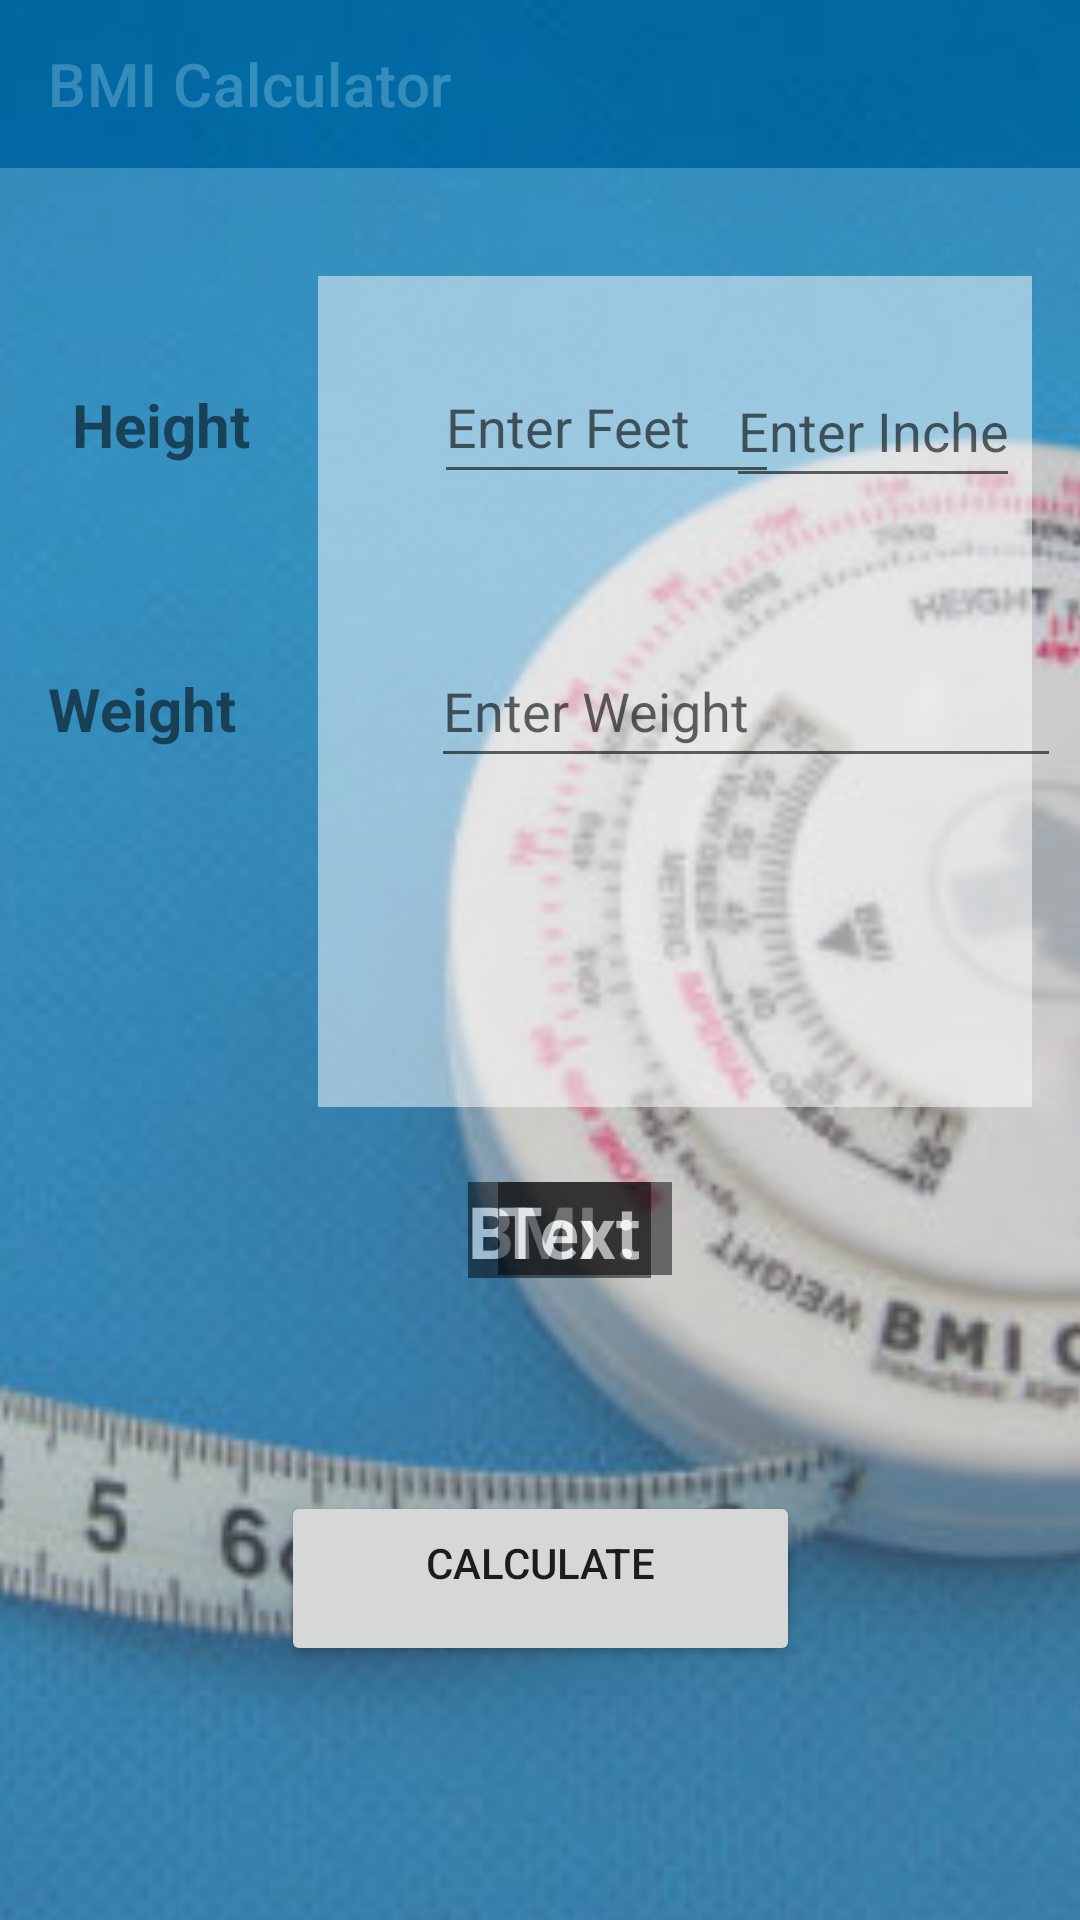

This screen was rendered from an Android layout file. Write that file and the resources it references.
<!-- AndroidManifest.xml: application theme Theme.Healthify -->
<!-- res/layout/activity_bmi_update_form.xml -->
<?xml version="1.0" encoding="utf-8"?>
<androidx.constraintlayout.widget.ConstraintLayout xmlns:android="http://schemas.android.com/apk/res/android"
    xmlns:app="http://schemas.android.com/apk/res-auto"
    xmlns:tools="http://schemas.android.com/tools"
    android:layout_width="match_parent"
    android:layout_height="match_parent"
    tools:context=".BMI.BmiForm">

    <com.google.android.material.appbar.AppBarLayout
        android:id="@+id/appBarLayout"
        android:layout_width="match_parent"
        android:layout_height="wrap_content"
        tools:ignore="MissingConstraints">

        <com.google.android.material.appbar.MaterialToolbar
            android:id="@+id/topAppBar"
            style="@style/ThemeOverlay.MaterialComponents.Toolbar.Primary"
            android:layout_width="match_parent"
            android:layout_height="?attr/actionBarSize"
            android:background="#034c81"
            app:title="BMI Calculator"
            app:titleTextColor="@color/white" />

    </com.google.android.material.appbar.AppBarLayout>

    <ImageView
        android:id="@+id/imageView7"
        android:layout_width="976dp"
        android:layout_height="1450dp"
        android:alpha="0.8"
        app:layout_constraintBottom_toBottomOf="parent"
        app:layout_constraintEnd_toEndOf="parent"
        app:layout_constraintHorizontal_bias="0.546"
        app:layout_constraintStart_toStartOf="parent"
        app:layout_constraintTop_toTopOf="parent"
        app:srcCompat="@drawable/bmi2" />

    <Button
        android:id="@+id/bmi_after_update_btn"
        android:layout_width="173dp"
        android:layout_height="48dp"
        android:layout_marginBottom="116dp"
        android:onClick="bmiUpdate"
        android:text="@string/bmi_after_update_btn"
        app:layout_constraintBottom_toBottomOf="parent"
        app:layout_constraintEnd_toEndOf="parent"
        app:layout_constraintStart_toStartOf="parent"
        app:layout_constraintTop_toBottomOf="@+id/bmi_cal_btn"
        app:layout_constraintVertical_bias="0.545" />

    <View
        android:id="@+id/view4"
        android:layout_width="238dp"
        android:layout_height="277dp"
        android:layout_marginTop="36dp"
        android:layout_marginEnd="16dp"
        android:layout_marginRight="16dp"
        android:alpha="0.5"
        android:background="@color/white"
        app:layout_constraintEnd_toEndOf="parent"
        app:layout_constraintTop_toBottomOf="@+id/appBarLayout" />

    <TextView
        android:id="@+id/textView20"
        android:layout_width="118dp"
        android:layout_height="45dp"
        android:layout_marginStart="16dp"
        android:layout_marginLeft="16dp"
        android:text="@string/Weight"
        android:textSize="20sp"
        android:textStyle="bold"
        app:layout_constraintBaseline_toBaselineOf="@+id/update_weight"
        app:layout_constraintStart_toStartOf="parent" />

    <TextView
        android:id="@+id/textView19"
        android:layout_width="118dp"
        android:layout_height="45dp"
        android:layout_marginStart="24dp"
        android:layout_marginLeft="24dp"
        android:layout_marginTop="72dp"
        android:text="@string/Height"
        android:textSize="20sp"
        android:textStyle="bold"
        app:layout_constraintStart_toStartOf="parent"
        app:layout_constraintTop_toBottomOf="@+id/appBarLayout" />

    <Button
        android:id="@+id/bmi_cal_btn"
        android:layout_width="173dp"
        android:layout_height="48dp"
        android:layout_marginTop="128dp"
        android:onClick="calculteBmi"
        android:text="@string/bmi_cal_btn"
        app:layout_constraintEnd_toEndOf="parent"
        app:layout_constraintStart_toStartOf="parent"
        app:layout_constraintTop_toBottomOf="@+id/view4" />

    <TextView
        android:id="@+id/textView24"
        android:layout_width="61dp"
        android:layout_height="32dp"
        android:layout_marginStart="156dp"
        android:layout_marginLeft="156dp"
        android:alpha="0.5"
        android:background="@color/black"
        android:text="@string/bmi_text"
        android:textColor="@color/white"
        android:textSize="24sp"
        android:textStyle="bold"
        app:layout_constraintBaseline_toBaselineOf="@+id/update_result"
        app:layout_constraintStart_toStartOf="parent" />

    <EditText
        android:id="@+id/update_feet"
        android:layout_width="115dp"
        android:layout_height="48dp"
        android:layout_marginStart="20dp"
        android:layout_marginLeft="20dp"
        android:ems="10"
        android:hint="@string/ed_bmi_feet"
        android:inputType="number"
        app:layout_constraintBaseline_toBaselineOf="@+id/textView19"
        app:layout_constraintEnd_toStartOf="@+id/update_inches"
        app:layout_constraintStart_toEndOf="@+id/textView19" />

    <EditText
        android:id="@+id/update_inches"
        android:layout_width="98dp"
        android:layout_height="48dp"
        android:layout_marginEnd="20dp"
        android:layout_marginRight="20dp"
        android:ems="10"
        android:hint="@string/ed_bmi_Inches"
        android:inputType="number"
        app:layout_constraintBottom_toTopOf="@+id/update_weight"
        app:layout_constraintEnd_toEndOf="parent"
        app:layout_constraintTop_toTopOf="@+id/view4"
        app:layout_constraintVertical_bias="0.364" />

    <EditText
        android:id="@+id/update_weight"
        android:layout_width="wrap_content"
        android:layout_height="wrap_content"
        android:layout_marginTop="4dp"
        android:ems="10"
        android:hint="@string/ed_bmi_weight"
        android:inputType="number"
        android:minHeight="48dp"
        app:layout_constraintBottom_toBottomOf="@+id/view4"
        app:layout_constraintEnd_toEndOf="parent"
        app:layout_constraintHorizontal_bias="0.602"
        app:layout_constraintStart_toEndOf="@+id/textView20"
        app:layout_constraintTop_toBottomOf="@+id/update_feet"
        app:layout_constraintVertical_bias="0.281" />

    <TextView
        android:id="@+id/update_result"
        android:layout_width="58dp"
        android:layout_height="31dp"
        android:layout_marginEnd="136dp"
        android:layout_marginRight="136dp"
        android:alpha="0.5"
        android:background="@color/black"
        android:text="TextView"
        android:textColor="@color/white"
        android:textSize="24sp"
        android:textStyle="bold"
        app:layout_constraintBottom_toTopOf="@+id/bmi_cal_btn"
        app:layout_constraintEnd_toEndOf="parent"
        app:layout_constraintTop_toBottomOf="@+id/view4"
        app:layout_constraintVertical_bias="0.257" />

</androidx.constraintlayout.widget.ConstraintLayout>
<!-- resources referenced by this layout -->
<resources>
  <color name="black">#FF000000</color>
  <color name="white">#FFFFFFFF</color>
  <!-- drawable bmi2: jpg bitmap (drawable, 31227 bytes) -->
  <string name="Height">Height</string>
  <string name="Weight">Weight</string>
  <string name="bmi_after_update_btn">update</string>
  <string name="bmi_cal_btn">calculate</string>
  <string name="bmi_text">BMI :</string>
  <string name="ed_bmi_Inches">Enter Inches</string>
  <string name="ed_bmi_feet">Enter Feet</string>
  <string name="ed_bmi_weight">Enter Weight</string>
  <style name="Theme.Healthify" parent="Theme.MaterialComponents.DayNight.DarkActionBar">
          
          <item name="colorPrimary">#034C81</item>
          <item name="colorPrimaryVariant">@color/purple_700</item>
          <item name="colorOnPrimary">@color/white</item>
          
          <item name="colorSecondary">@color/teal_200</item>
          <item name="colorSecondaryVariant">@color/teal_700</item>
          <item name="colorOnSecondary">@color/black</item>
          
          <item name="android:statusBarColor" tools:targetApi="l">?attr/colorPrimaryVariant</item>
          
      </style>
  <color name="purple_700">#FF3700B3</color>
  <color name="teal_200">#FF03DAC5</color>
  <color name="teal_700">#FF018786</color>
</resources>
